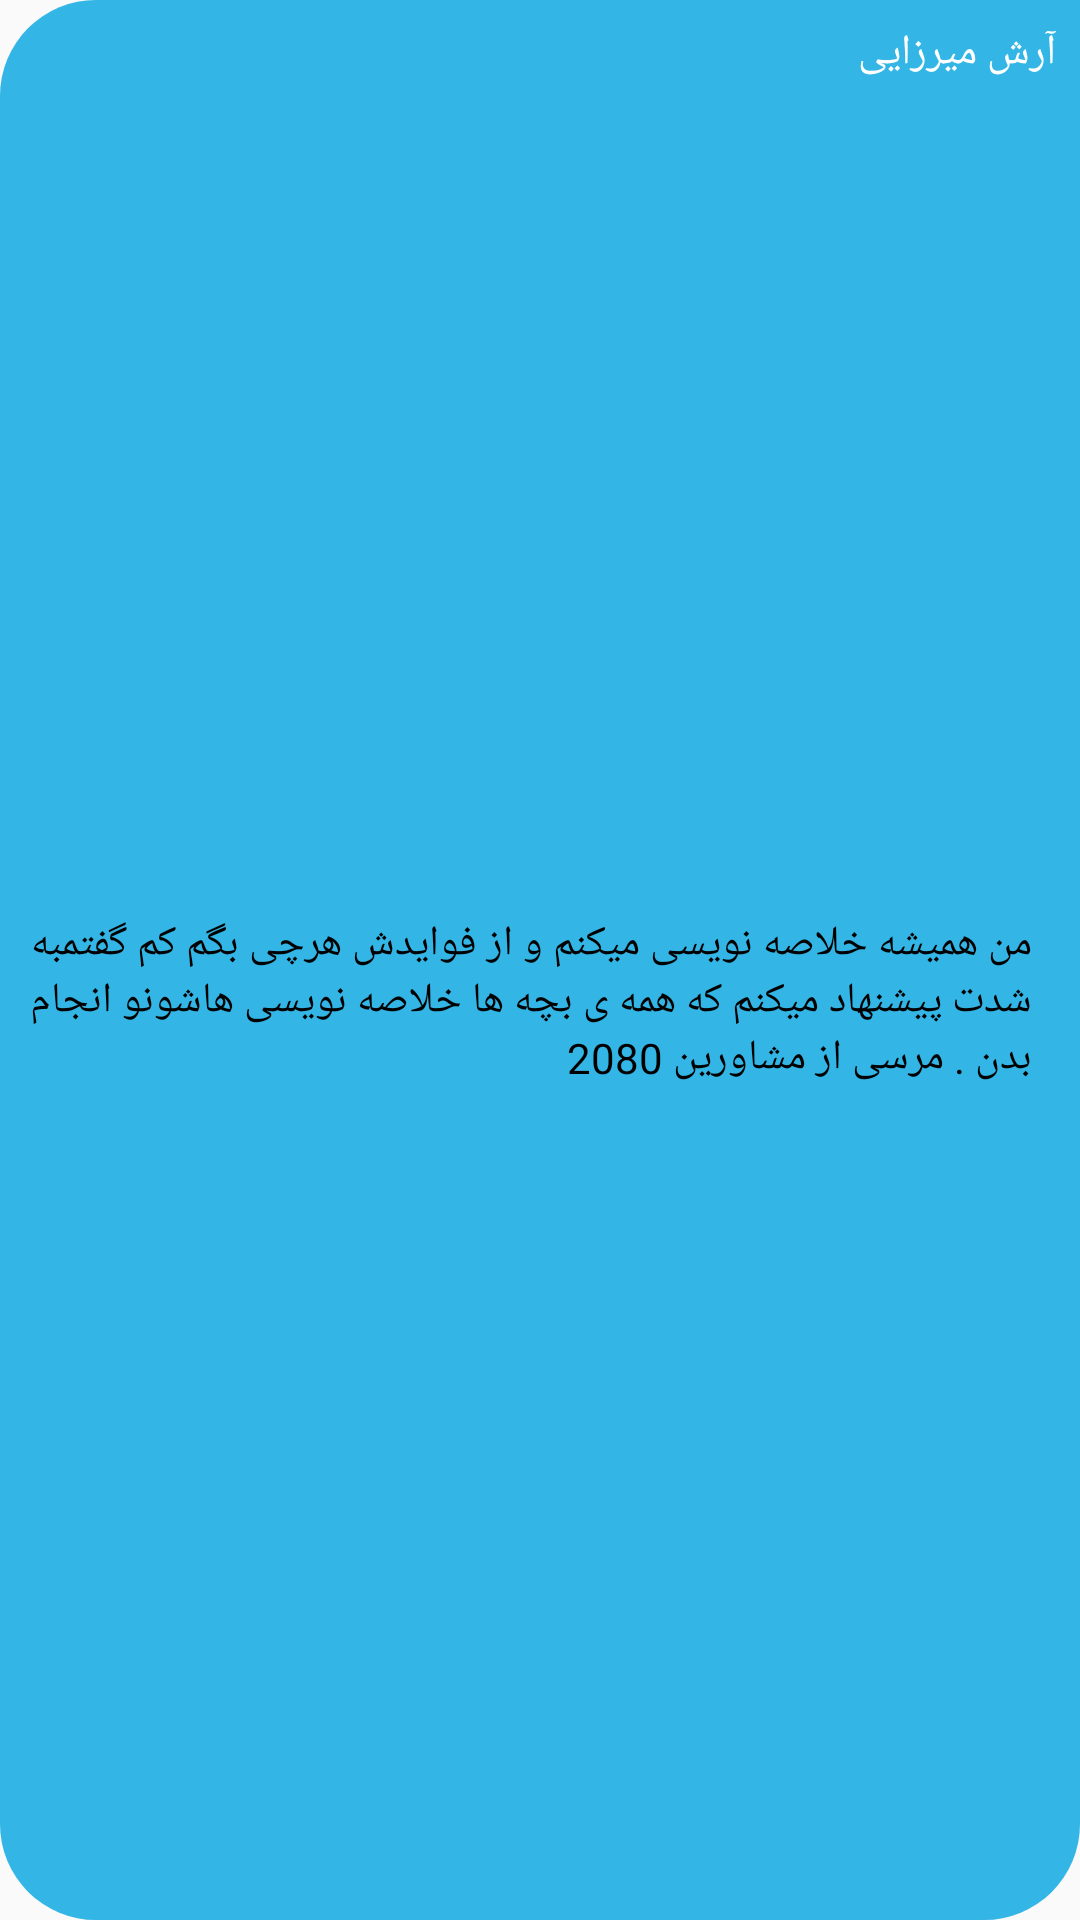

Layout XML and referenced resources for this Android screen:
<!-- AndroidManifest.xml: application theme AppTheme -->
<!-- res/layout/comment_layout.xml -->
<?xml version="1.0" encoding="utf-8"?>
<androidx.constraintlayout.widget.ConstraintLayout xmlns:android="http://schemas.android.com/apk/res/android"
    xmlns:app="http://schemas.android.com/apk/res-auto"
    xmlns:tools="http://schemas.android.com/tools"
    android:layout_width="match_parent"
    android:layout_height="wrap_content"
    android:layout_margin="8dp"
    android:background="@drawable/comment_shape">


    <TextView
        android:id="@+id/comment_name"
        android:layout_width="wrap_content"
        android:layout_height="wrap_content"
        android:layout_margin="8dp"
        android:layout_marginTop="16dp"
        android:text="آرش میرزایی"
        android:textColor="@android:color/white"
        app:fontFamily="@font/font1"
        app:layout_constraintEnd_toEndOf="parent"
        app:layout_constraintTop_toTopOf="parent" />

    <TextView
        android:id="@+id/comment_content"
        android:layout_width="match_parent"
        android:layout_height="wrap_content"
        android:layout_marginStart="4dp"
        android:layout_marginLeft="4dp"
        android:layout_marginTop="4dp"
        android:layout_marginEnd="8dp"
        android:layout_marginRight="8dp"
        android:layout_marginBottom="4dp"
        android:text="من همیشه خلاصه نویسی میکنم و از فوایدش هرچی بگم کم گفتمبه شدت پیشنهاد میکنم که همه ی بچه ها خلاصه نویسی هاشونو انجام بدن . مرسی از مشاورین 2080"
        android:textColor="@android:color/black"
        app:fontFamily="@font/font2"
        app:layout_constrainedWidth="true"
        app:layout_constraintBottom_toBottomOf="parent"
        app:layout_constraintEnd_toEndOf="@+id/comment_name"
        app:layout_constraintStart_toStartOf="parent"
        app:layout_constraintTop_toBottomOf="@+id/comment_name" />


</androidx.constraintlayout.widget.ConstraintLayout>
<!-- resources referenced by this layout -->
<resources>
  <!-- drawable comment_shape (drawable) -->
  <?xml version="1.0" encoding="utf-8"?>
  <shape xmlns:android="http://schemas.android.com/apk/res/android">
      <solid android:color="@android:color/holo_blue_light"/>
      <corners android:bottomRightRadius="@dimen/comment_redius"
               android:bottomLeftRadius="@dimen/comment_redius"
               android:topLeftRadius="@dimen/comment_redius"/>
  </shape>
  <style name="AppTheme" parent="Theme.AppCompat.Light.NoActionBar">
          
          <item name="colorPrimary">@color/colorPrimary</item>
          <item name="colorPrimaryDark">@color/colorPrimaryDark</item>
          <item name="colorAccent">@color/colorAccent</item>
          <item name="fontFamily">@font/font2</item>
      </style>
  <dimen name="comment_redius">32dp</dimen>
  <color name="colorPrimary">#ED0C0C</color>
  <color name="colorPrimaryDark">#B30000</color>
  <color name="colorAccent">#FF5722</color>
</resources>
